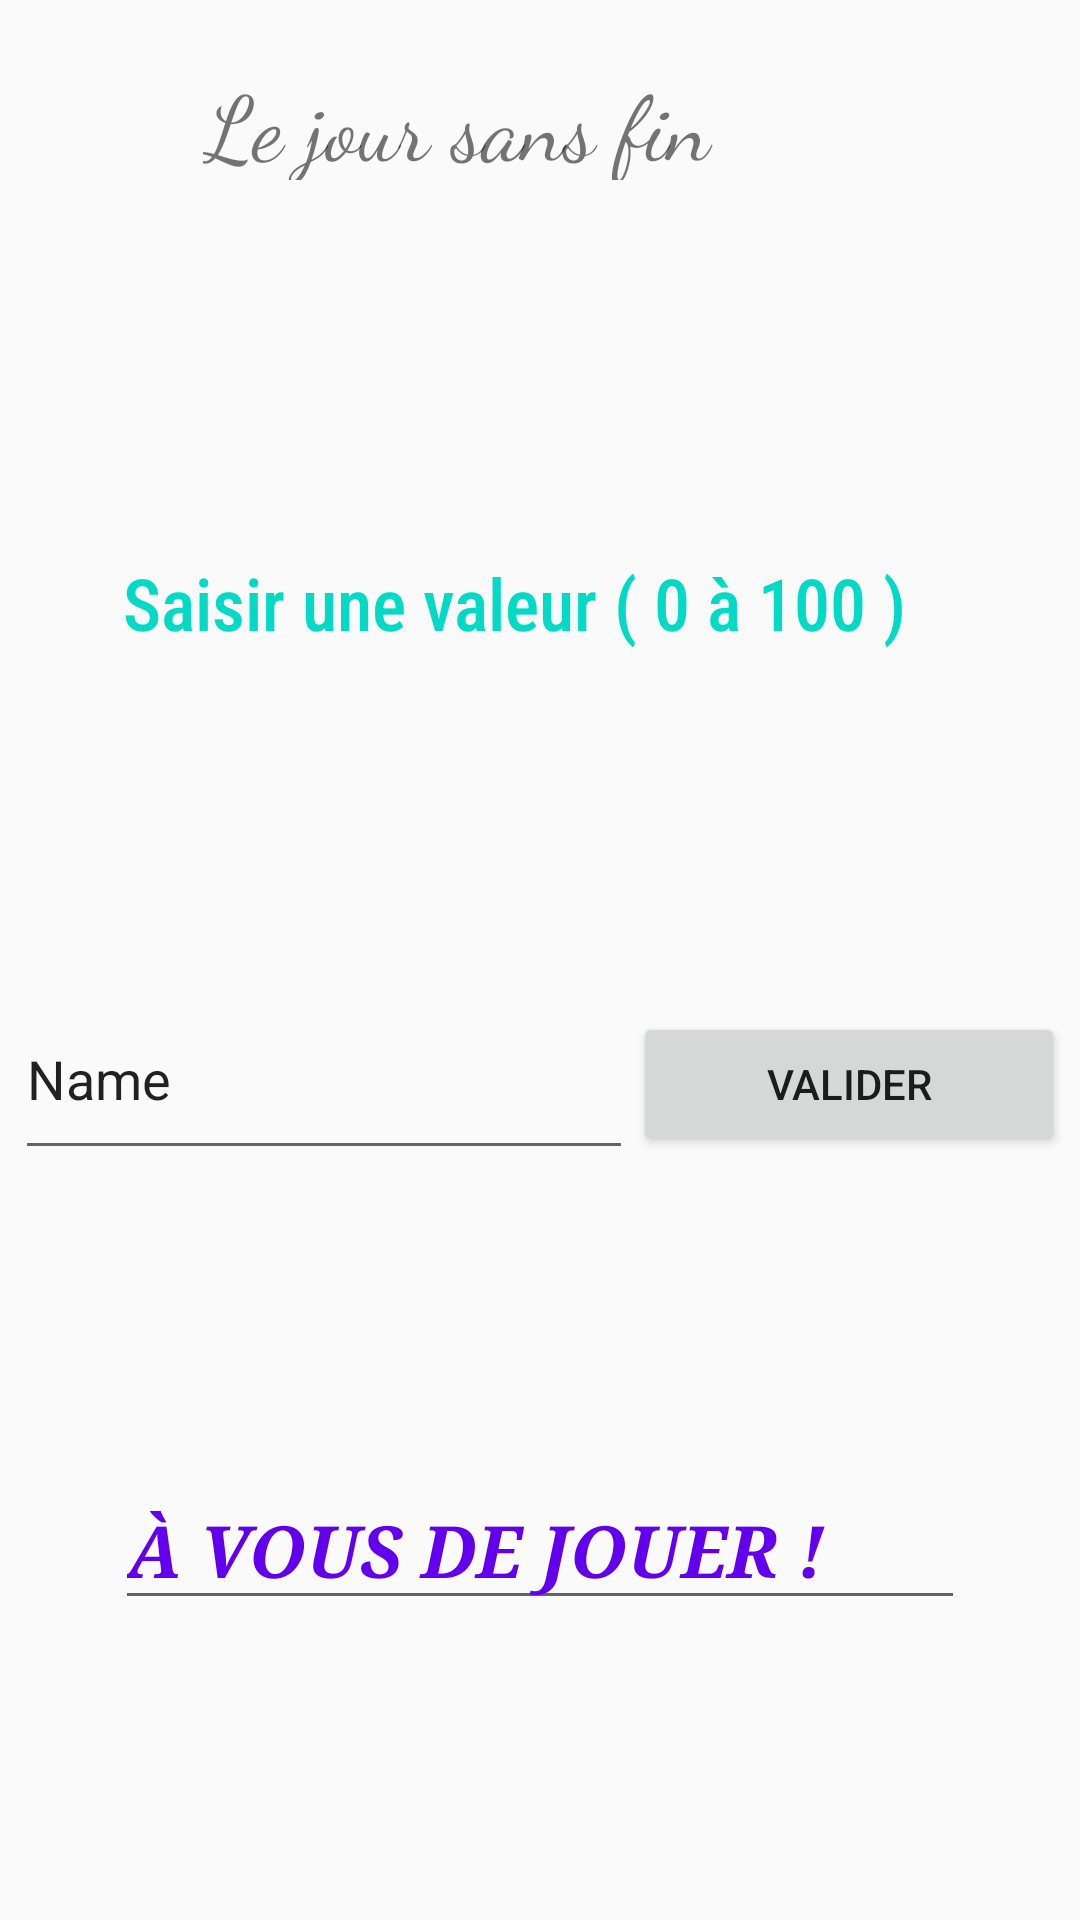

Here is an Android app screen rendered from its layout file. Give the layout XML and the strings, colors and styles it references.
<!-- AndroidManifest.xml: application theme AppTheme -->
<!-- res/layout/activity_seconde_fenetre.xml -->
<?xml version="1.0" encoding="utf-8"?>
<androidx.constraintlayout.widget.ConstraintLayout xmlns:android="http://schemas.android.com/apk/res/android"
    xmlns:app="http://schemas.android.com/apk/res-auto"
    xmlns:tools="http://schemas.android.com/tools"
    android:layout_width="match_parent"
    android:layout_height="match_parent"
    tools:context=".vue.SecondeFenetre">

    <TextView
        android:id="@+id/lblTitreAppli"
        android:layout_width="225dp"
        android:layout_height="40dp"
        android:layout_marginTop="20dp"
        android:text="@string/lblTitreAppli"
        android:textSize="30sp"
        app:fontFamily="cursive"
        app:layout_constraintBottom_toBottomOf="parent"
        app:layout_constraintEnd_toEndOf="parent"
        app:layout_constraintStart_toStartOf="parent"
        app:layout_constraintTop_toTopOf="parent"
        app:layout_constraintVertical_bias="0.0" />

    <TextView
        android:id="@+id/lblSaisirValeur"
        android:layout_width="278dp"
        android:layout_height="63dp"
        android:layout_marginBottom="268dp"
        android:text="@string/lblSaisirValeur"
        android:textColor="@color/colorAccent"
        android:textSize="24sp"
        android:typeface="serif"
        app:fontFamily="sans-serif-condensed-medium"
        app:layout_constraintBottom_toBottomOf="parent"
        app:layout_constraintEnd_toEndOf="parent"
        app:layout_constraintHorizontal_bias="0.498"
        app:layout_constraintStart_toStartOf="parent"
        app:layout_constraintTop_toBottomOf="@+id/lblTitreAppli" />

    <LinearLayout
        android:id="@+id/linearLayout"
        android:layout_width="350dp"
        android:layout_height="64dp"
        android:layout_marginBottom="172dp"
        android:orientation="horizontal"
        app:layout_constraintBottom_toBottomOf="parent"
        app:layout_constraintEnd_toEndOf="parent"
        app:layout_constraintHorizontal_bias="0.498"
        app:layout_constraintStart_toStartOf="parent"
        app:layout_constraintTop_toBottomOf="@+id/lblSaisirValeur">

        <EditText
            android:id="@+id/edtName"
            android:layout_width="288dp"
            android:layout_height="match_parent"
            android:layout_weight="1"
            android:ems="10"
            android:inputType="textPersonName"
            android:text="Name" />

        <Button
            android:id="@+id/btnValider"
            android:layout_width="226dp"
            android:layout_height="wrap_content"
            android:layout_weight="1"
            android:text="Valider" />
    </LinearLayout>

    <EditText
        android:id="@+id/editText4"
        android:layout_width="wrap_content"
        android:layout_height="wrap_content"
        android:ems="10"
        android:gravity="start|top"
        android:inputType="textMultiLine"
        android:text="@string/taRes"
        android:textAllCaps="true"
        android:textColor="@color/design_default_color_primary"
        android:textSize="24sp"
        android:textStyle="bold|italic"
        android:typeface="serif"
        app:layout_constraintBottom_toBottomOf="parent"
        app:layout_constraintEnd_toEndOf="parent"
        app:layout_constraintStart_toStartOf="parent"
        app:layout_constraintTop_toBottomOf="@+id/linearLayout"
        tools:text="@tools:sample/date/hhmmss" />

</androidx.constraintlayout.widget.ConstraintLayout>
<!-- resources referenced by this layout -->
<resources>
  <string name="lblSaisirValeur">Saisir une valeur ( 0 à 100 )</string>
  <string name="lblTitreAppli">Le jour sans fin</string>
  <string name="taRes">à vous de jouer !</string>
  <style name="AppTheme" parent="Theme.AppCompat.Light.DarkActionBar">
          
          <item name="colorPrimary">@color/colorPrimary</item>
          <item name="colorPrimaryDark">@color/colorPrimaryDark</item>
          <item name="colorAccent">@color/colorAccent</item>
      </style>
  <!-- not gathered from this repository: default colours our renderer supplied (Android Studio template values) -->
  <color name="colorPrimary">#FF6200EE</color>
  <color name="colorPrimaryDark">#FF3700B3</color>
  <color name="colorAccent">#FF03DAC5</color>
</resources>
